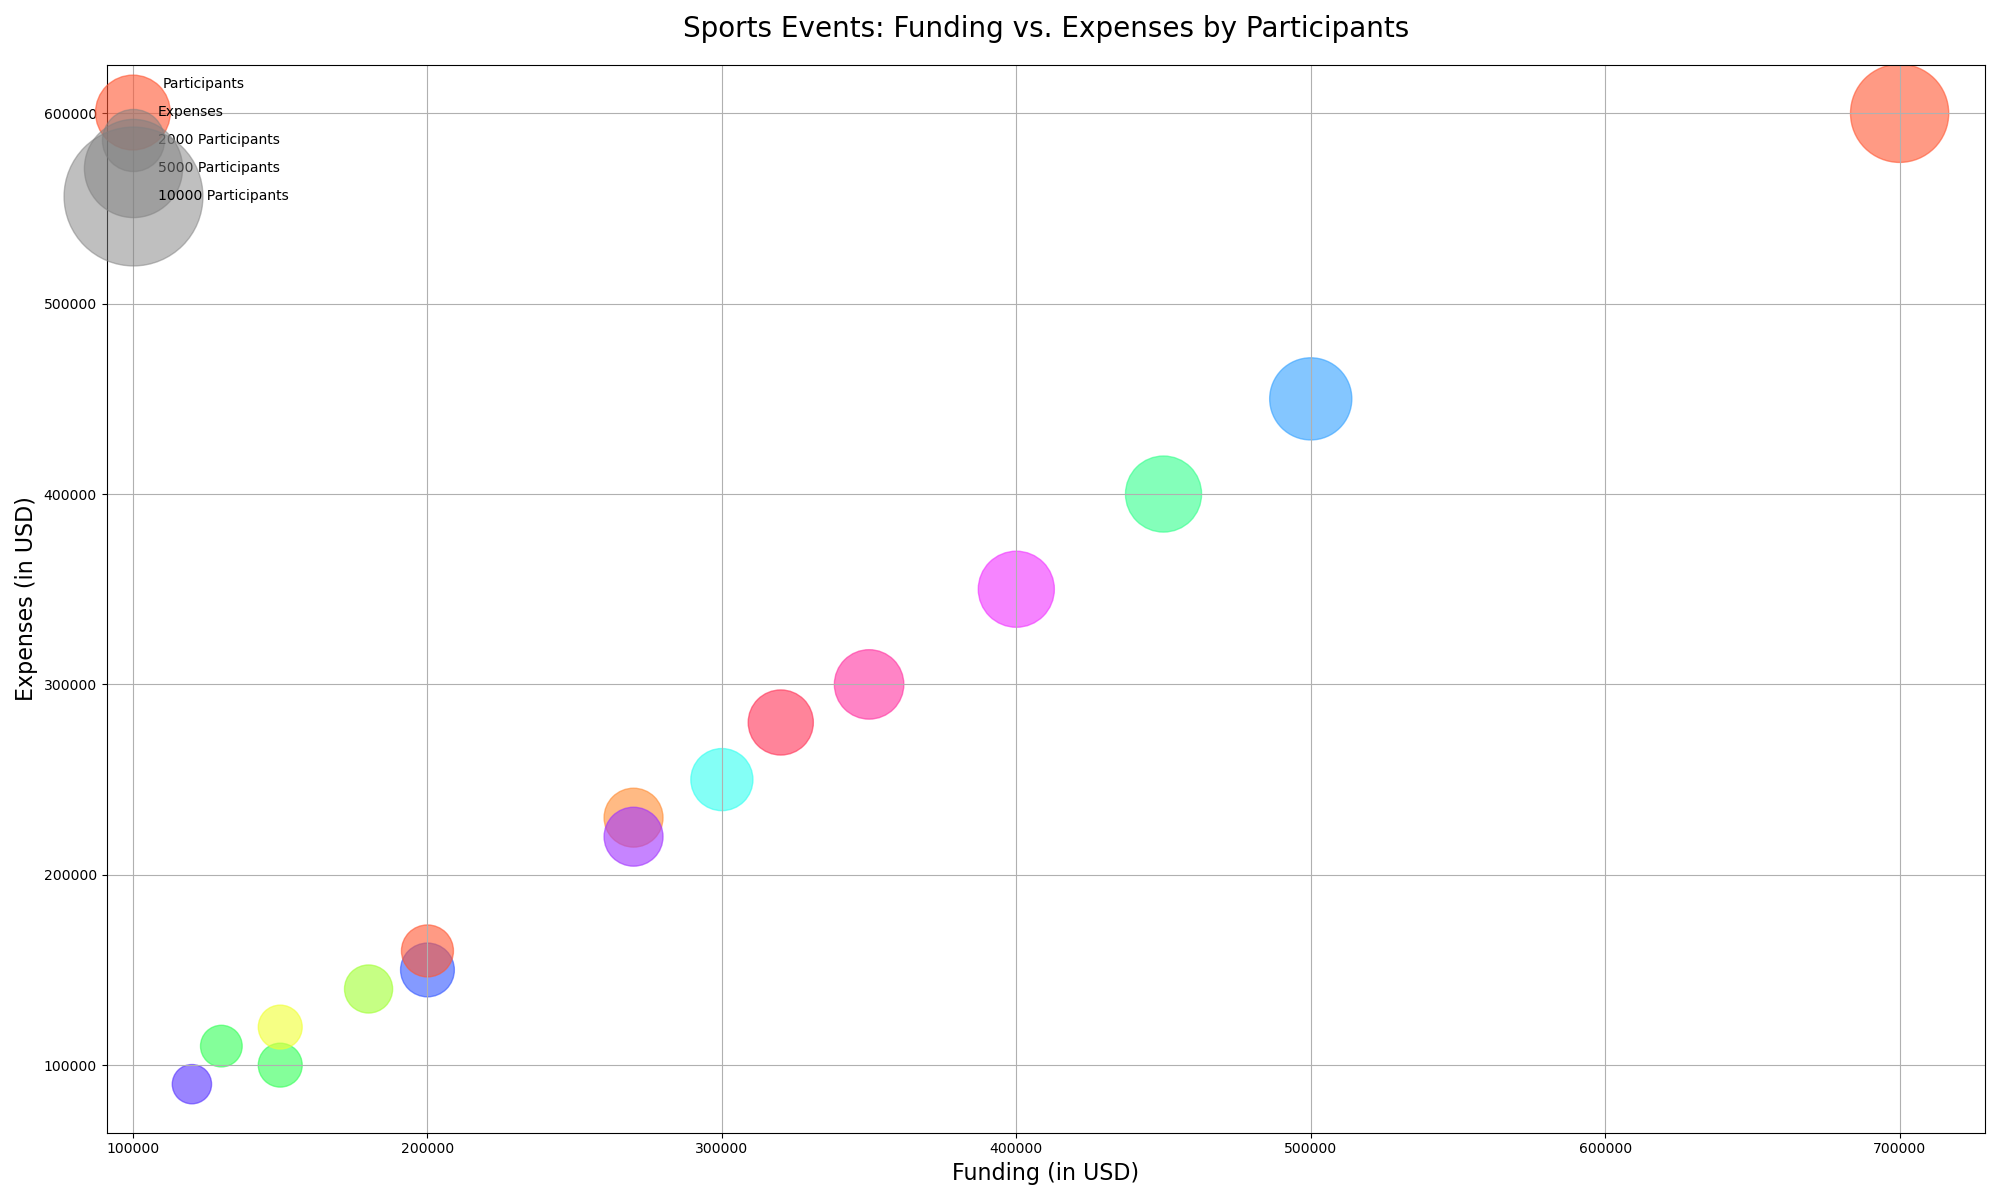

Data behind this chart, as committed beside it:
Category, Type, Participants, Funding, Expenses, Impact
Marathon, Running, 50000, 700000, 600000, 90
Yoga Retreat, Wellness, 10000, 150000, 100000, 80
Fitness Bootcamp, Training, 15000, 200000, 150000, 85
Cycling Event, Biking, 30000, 400000, 350000, 88
CrossFit Competition, Strength, 20000, 300000, 250000, 75
Swim Meet, Swimming, 25000, 350000, 300000, 83
Dance Workshop, Dance, 12000, 180000, 140000, 78
Tennis Tournament, Tennis, 18000, 270000, 230000, 80
Hiking Expedition, Hiking, 8000, 120000, 90000, 70
Gymnastics Showcase, Gymnastics, 10000, 150000, 120000, 85
Soccer League, Soccer, 35000, 500000, 450000, 95
Basketball Tournament, Basketball, 30000, 450000, 400000, 92
Boxing Match, Boxing, 22000, 320000, 280000, 85
Triathlon, Triathlon, 18000, 270000, 220000, 88
Martial Arts Expo, Martial Arts, 14000, 200000, 160000, 82
Climbing Challenge, Climbing, 9000, 130000, 110000, 75
